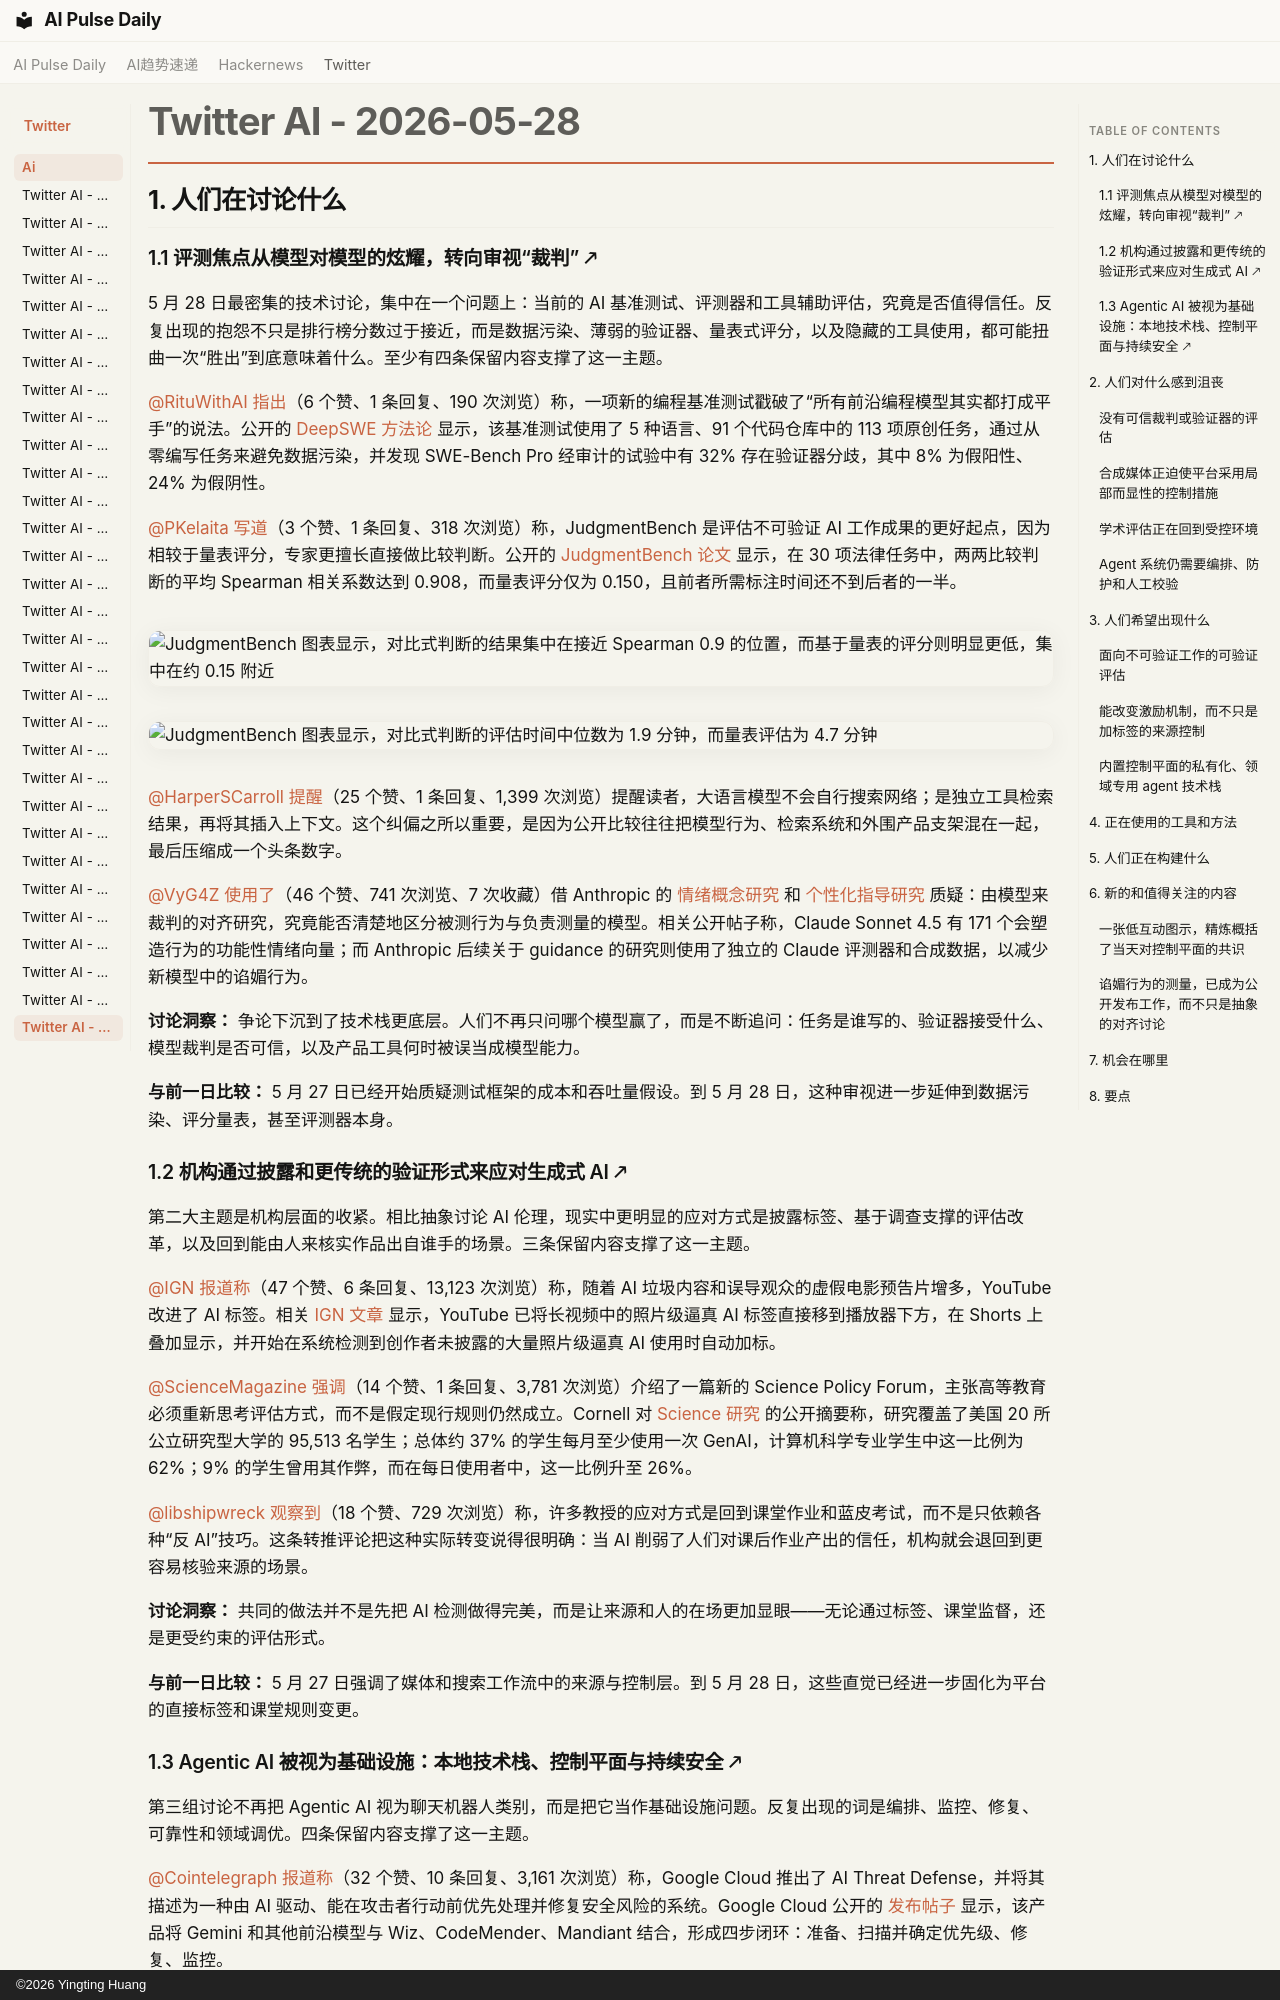

repository: vibewatch/vibewatch.github.io · page: twitter/ai/2026-05-28.zh/index.html · generator: mkdocs · copyright: ©2026 Yingting Huang

# Twitter AI - 2026-05-28

## 1. 人们在讨论什么

### 1.1 评测焦点从模型对模型的炫耀，转向审视“裁判” 🡕

5 月 28 日最密集的技术讨论，集中在一个问题上：当前的 AI 基准测试、评测器和工具辅助评估，究竟是否值得信任。反复出现的抱怨不只是排行榜分数过于接近，而是数据污染、薄弱的验证器、量表式评分，以及隐藏的工具使用，都可能扭曲一次“胜出”到底意味着什么。至少有四条保留内容支撑了这一主题。

[@RituWithAI](https://x.com/RituWithAI) [指出](https://x.com/RituWithAI/status/2059679943748149434)（6 个赞、1 条回复、190 次浏览）称，一项新的编程基准测试戳破了“所有前沿编程模型其实都打成平手”的说法。公开的 [DeepSWE 方法论](https://deepswe.datacurve.ai/blog) 显示，该基准测试使用了 5 种语言、91 个代码仓库中的 113 项原创任务，通过从零编写任务来避免数据污染，并发现 SWE-Bench Pro 经审计的试验中有 32% 存在验证器分歧，其中 8% 为假阳性、24% 为假阴性。

[@PKelaita](https://x.com/PKelaita) [写道](https://x.com/PKelaita/status/2059699238288998855)（3 个赞、1 条回复、318 次浏览）称，JudgmentBench 是评估不可验证 AI 工作成果的更好起点，因为相较于量表评分，专家更擅长直接做比较判断。公开的 [JudgmentBench 论文](https://arxiv.org/abs/2605.25240) 显示，在 30 项法律任务中，两两比较判断的平均 Spearman 相关系数达到 0.908，而量表评分仅为 0.150，且前者所需标注时间还不到后者的一半。

![JudgmentBench 图表显示，对比式判断的结果集中在接近 Spearman 0.9 的位置，而基于量表的评分则明显更低，集中在约 0.15 附近](https://pbs.twimg.com/media/HJWFKEwaQAAeVy0.jpg)

![JudgmentBench 图表显示，对比式判断的评估时间中位数为 1.9 分钟，而量表评估为 4.7 分钟](https://pbs.twimg.com/media/HJWFKEvasAAQIK9.jpg)

[@HarperSCarroll](https://x.com/HarperSCarroll) [提醒](https://x.com/HarperSCarroll/status/2059648823933235288)（25 个赞、1 条回复、1,399 次浏览）提醒读者，大语言模型不会自行搜索网络；是独立工具检索结果，再将其插入上下文。这个纠偏之所以重要，是因为公开比较往往把模型行为、检索系统和外围产品支架混在一起，最后压缩成一个头条数字。

[@VyG4Z](https://x.com/VyG4Z) [使用了](https://x.com/VyG4Z/status/2059705078769148344)（46 个赞、741 次浏览、7 次收藏）借 Anthropic 的 [情绪概念研究](https://www.anthropic.com/research/emotion-concepts-function) 和 [个性化指导研究](https://www.anthropic.com/research/claude-personal-guidance) 质疑：由模型来裁判的对齐研究，究竟能否清楚地区分被测行为与负责测量的模型。相关公开帖子称，Claude Sonnet 4.5 有 171 个会塑造行为的功能性情绪向量；而 Anthropic 后续关于 guidance 的研究则使用了独立的 Claude 评测器和合成数据，以减少新模型中的谄媚行为。

**讨论洞察：** 争论下沉到了技术栈更底层。人们不再只问哪个模型赢了，而是不断追问：任务是谁写的、验证器接受什么、模型裁判是否可信，以及产品工具何时被误当成模型能力。

**与前一日比较：** 5 月 27 日已经开始质疑测试框架的成本和吞吐量假设。到 5 月 28 日，这种审视进一步延伸到数据污染、评分量表，甚至评测器本身。

### 1.2 机构通过披露和更传统的验证形式来应对生成式 AI 🡕

第二大主题是机构层面的收紧。相比抽象讨论 AI 伦理，现实中更明显的应对方式是披露标签、基于调查支撑的评估改革，以及回到能由人来核实作品出自谁手的场景。三条保留内容支撑了这一主题。

[@IGN](https://x.com/IGN) [报道称](https://x.com/IGN/status/2059802106140278939)（47 个赞、6 条回复、13,123 次浏览）称，随着 AI 垃圾内容和误导观众的虚假电影预告片增多，YouTube 改进了 AI 标签。相关 [IGN 文章](https://www.ign.com/articles/youtube-now-automatically-adds-disclosures-to-videos-with-significant-photorealistic-ai-use?utm_source=bluesky,threads,twitter) 显示，YouTube 已将长视频中的照片级逼真 AI 标签直接移到播放器下方，在 Shorts 上叠加显示，并开始在系统检测到创作者未披露的大量照片级逼真 AI 使用时自动加标。

[@ScienceMagazine](https://x.com/ScienceMagazine) [强调](https://x.com/ScienceMagazine/status/2059804873319731510)（14 个赞、1 条回复、3,781 次浏览）介绍了一篇新的 Science Policy Forum，主张高等教育必须重新思考评估方式，而不是假定现行规则仍然成立。Cornell 对 [Science 研究](https://news.cornell.edu/stories/2026/05/widespread-ai-misuse-means-higher-ed-must-rethink-assessment) 的公开摘要称，研究覆盖了美国 20 所公立研究型大学的 95,513 名学生；总体约 37% 的学生每月至少使用一次 GenAI，计算机科学专业学生中这一比例为 62%；9% 的学生曾用其作弊，而在每日使用者中，这一比例升至 26%。

[@libshipwreck](https://x.com/libshipwreck) [观察到](https://x.com/libshipwreck/status/2059699281322234031)（18 个赞、729 次浏览）称，许多教授的应对方式是回到课堂作业和蓝皮考试，而不是只依赖各种“反 AI”技巧。这条转推评论把这种实际转变说得很明确：当 AI 削弱了人们对课后作业产出的信任，机构就会退回到更容易核验来源的场景。

**讨论洞察：** 共同的做法并不是先把 AI 检测做得完美，而是让来源和人的在场更加显眼——无论通过标签、课堂监督，还是更受约束的评估形式。

**与前一日比较：** 5 月 27 日强调了媒体和搜索工作流中的来源与控制层。到 5 月 28 日，这些直觉已经进一步固化为平台的直接标签和课堂规则变更。
